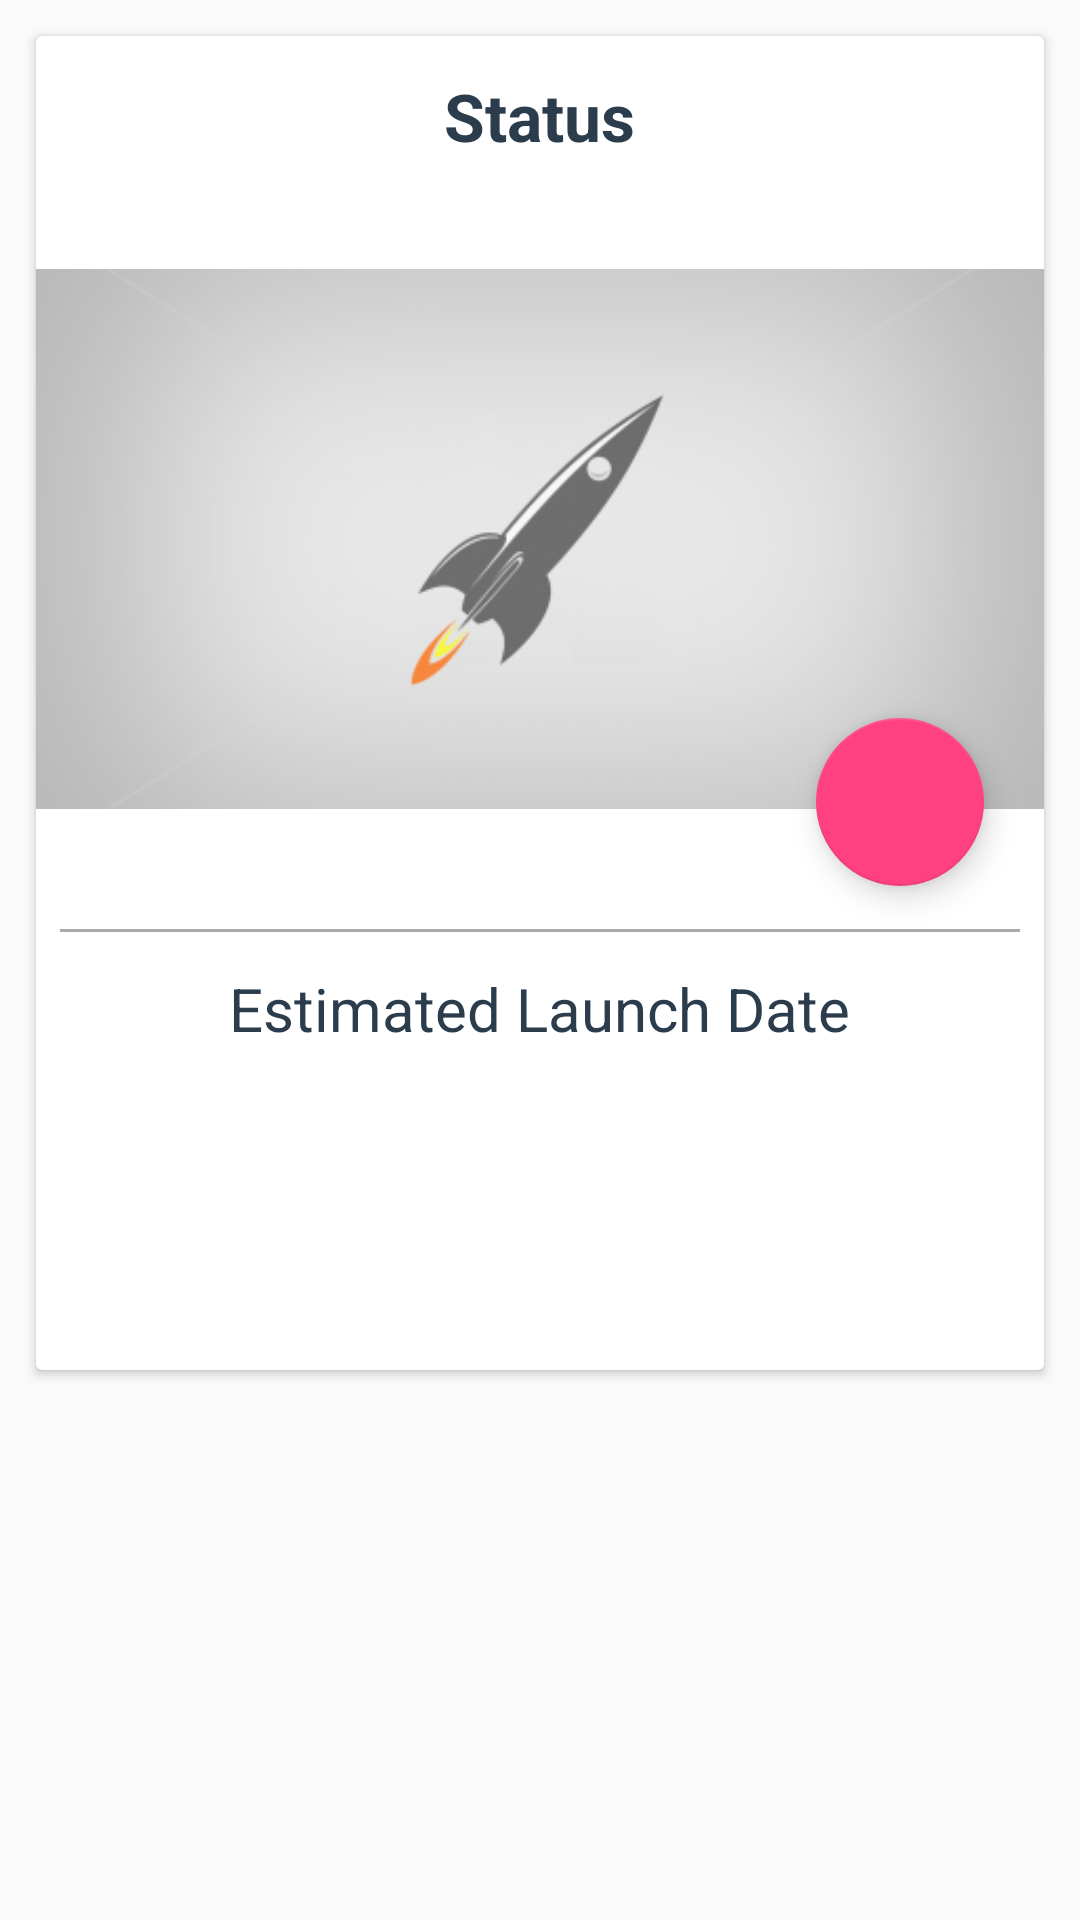

The Android layout XML behind this screen, and the referenced resources:
<!-- AndroidManifest.xml: application theme AppTheme -->
<!-- res/layout/detailpage_detailtab.xml -->
<?xml version="1.0" encoding="utf-8"?>
<android.support.v4.widget.NestedScrollView
    xmlns:android="http://schemas.android.com/apk/res/android"
    xmlns:tools="http://schemas.android.com/tools"
    xmlns:app="http://schemas.android.com/apk/res-auto"
    xmlns:card_view="http://schemas.android.com/apk/res-auto"
    android:orientation="vertical"
    android:layout_width="match_parent"
    android:layout_height="match_parent">

    <LinearLayout
        android:orientation="vertical"
        android:layout_width="match_parent"
        android:layout_height="match_parent" >


    <android.support.v7.widget.CardView
        android:layout_width="match_parent"
        android:layout_height="wrap_content"
        android:id="@+id/detail_card"
        card_view:cardCornerRadius="2dp"
        android:elevation="16dp"
        android:layout_margin="12dp">


        <LinearLayout
            android:layout_width="match_parent"
            android:layout_height="match_parent"
            android:orientation="vertical">

            <TextView
                android:id="@+id/detail_status"
                android:layout_width="wrap_content"
                android:layout_height="wrap_content"
                android:textColor="@color/textColorLaunchLocation"
                android:textAppearance="?android:textAppearanceLarge"
                android:textStyle="bold"
                android:layout_margin="4dp"
                android:paddingTop="8dp"
                android:text="Status"
                android:layout_gravity="center_horizontal" />

            <TextView
                android:layout_width="wrap_content"
                android:layout_height="wrap_content"
                android:textAppearance="?android:textAppearanceMedium"                android:layout_marginBottom="8dp"
                android:layout_gravity="center_horizontal"
                android:id="@+id/launch_status"
                tools:text="Launch is GO" />


            <RelativeLayout
                android:layout_width="match_parent"
                android:layout_height="wrap_content">

                <ImageView
                    android:layout_width="match_parent"
                    android:id="@+id/detail_map_picture_view"
                    android:layout_height="180dp"
                    android:scaleType="centerCrop"
                    android:src="@drawable/placeholder_480"/>

                <android.support.design.widget.FloatingActionButton
                    xmlns:app="http://schemas.android.com/apk/res-auto"
                    android:id="@+id/fab"
                    android:layout_width="wrap_content"
                    android:layout_height="wrap_content"
                    android:layout_alignBottom="@id/detail_map_picture_view"
                    android:layout_alignParentRight="true"
                    android:layout_marginBottom="-26dp"
                    android:layout_marginRight="20dp"
                    android:clickable="true"
                    app:backgroundTint="@color/colorAccent"
                    app:srcCompat="@drawable/ic_explore_white_36dp"
                    android:elevation="8dp" />


                <View
                    android:id="@+id/detail_divider"
                    android:layout_width="match_parent"
                    android:layout_marginTop="40dp"
                    android:layout_marginLeft="8dp"
                    android:layout_marginRight="8dp"
                    android:layout_below="@+id/detail_map_picture_view"
                    android:layout_height="1dp"
                    android:background="@android:color/darker_gray">
                </View>


                <TextView
                    android:id="@+id/string_est_launch_date"
                    android:layout_width="wrap_content"
                    android:layout_height="wrap_content"
                    android:layout_marginTop="12dp"
                    android:layout_centerInParent="true"
                    android:layout_below="@+id/detail_divider"
                    android:textColor="@color/textColorLaunchLocation"
                    android:textSize="20sp"
                    android:text="@string/est_launch_date" />

            </RelativeLayout>


            <TextView
                android:layout_width="wrap_content"
                android:layout_height="wrap_content"
                android:layout_margin="4dp"
                android:layout_below="@+id/string_est_launch_date"
                android:layout_gravity="center_horizontal"
                tools:text="September 15, 2016"
                android:id="@+id/full_launch_date" />

            <TextView
                android:layout_width="wrap_content"
                android:layout_height="wrap_content"
                android:id="@+id/detail_window_open"
                android:layout_marginTop="22dp"
                android:layout_marginLeft="16dp"
                tools:text="Window Start: 07:04 AM PDT"/>

            <TextView
                android:layout_width="wrap_content"
                android:layout_height="wrap_content"
                android:id="@+id/detail_window_close"
                android:layout_marginTop="4dp"
                android:layout_marginLeft="16dp"
                android:layout_marginBottom="16dp"
                tools:text="Window Close: 09:32 AM PDT"/>


            <Button
                android:id="@+id/watch_live_button"
                android:layout_width="wrap_content"
                android:layout_height="wrap_content"
                android:text="@string/watch_live"
                android:layout_marginLeft="8dp"
                android:layout_marginStart="8dp"
                android:layout_marginBottom="8dp"
                style="@style/Widget.AppCompat.Button.Colored"
                android:textAllCaps="false"
                android:visibility="gone"/>

        </LinearLayout>

    </android.support.v7.widget.CardView>

</LinearLayout>
</android.support.v4.widget.NestedScrollView>
<!-- resources referenced by this layout -->
<resources>
  <color name="colorAccent">#FF4081</color>
  <color name="textColorLaunchLocation">#2B3D4D</color>
  <!-- drawable placeholder_480: png bitmap (drawable, 40207 bytes) -->
  <string name="est_launch_date">Estimated Launch Date</string>
  <string name="watch_live">Watch Live</string>
  <style name="AppTheme" parent="Theme.AppCompat.Light.DarkActionBar">
          
          <item name="colorPrimary">@color/colorPrimary</item>
          <item name="colorPrimaryDark">@color/colorPrimaryDark</item>
          <item name="colorAccent">@color/colorAccent</item>
      </style>
  <color name="colorPrimary">#3F51B5</color>
  <color name="colorPrimaryDark">#303F9F</color>
</resources>
